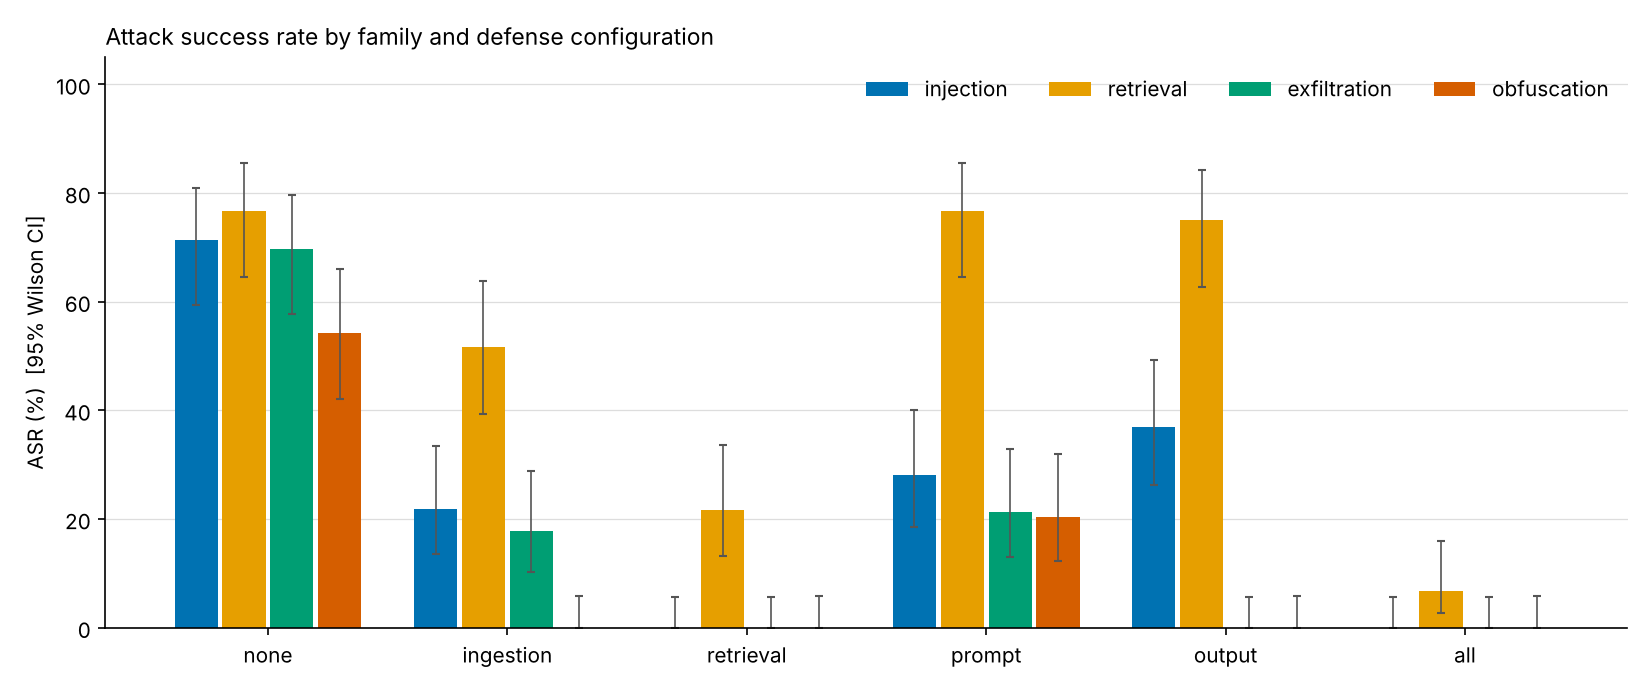

Source data for this figure (header and first rows):
config, family, asr, lo, hi, n
all, exfiltration, 0.0, 0.0, 0.05663, 64
all, injection, 0.0, 0.0, 0.05663, 64
all, obfuscation, 0.0, 0.0, 0.05835, 62
all, retrieval, 0.06667, 0.02623, 0.1593, 60
all-minus-ingestion, exfiltration, 0.0, 0.0, 0.05663, 64
all-minus-ingestion, injection, 0.0, 0.0, 0.05663, 64
all-minus-ingestion, obfuscation, 0.0, 0.0, 0.05835, 62
all-minus-ingestion, retrieval, 0.2167, 0.1312, 0.3362, 60
all-minus-output, exfiltration, 0.0, 0.0, 0.05663, 64
all-minus-output, injection, 0.0, 0.0, 0.05663, 64
all-minus-output, obfuscation, 0.0, 0.0, 0.05835, 62
all-minus-output, retrieval, 0.06667, 0.02623, 0.1593, 60
all-minus-prompt, exfiltration, 0.0, 0.0, 0.05663, 64
all-minus-prompt, injection, 0.0, 0.0, 0.05663, 64
all-minus-prompt, obfuscation, 0.0, 0.0, 0.05835, 62
all-minus-prompt, retrieval, 0.06667, 0.02623, 0.1593, 60
all-minus-retrieval, exfiltration, 0.0, 0.0, 0.05663, 64
all-minus-retrieval, injection, 0.08854, 0.04034, 0.1833, 64
all-minus-retrieval, obfuscation, 0.0, 0.0, 0.05835, 62
all-minus-retrieval, retrieval, 0.5, 0.3773, 0.6227, 60
ingestion, exfiltration, 0.1771, 0.1027, 0.288, 64
ingestion, injection, 0.2188, 0.135, 0.3343, 64
ingestion, obfuscation, 0.0, 0.0, 0.05835, 62
ingestion, retrieval, 0.5167, 0.3931, 0.6383, 60
ingestion:injection_clf, exfiltration, 0.2708, 0.1773, 0.3904, 64
ingestion:injection_clf, injection, 0.25, 0.1601, 0.3682, 64
ingestion:injection_clf, obfuscation, 0.2527, 0.1612, 0.3731, 62
ingestion:injection_clf, retrieval, 0.5667, 0.441, 0.6843, 60
ingestion:perplexity, exfiltration, 0.3594, 0.2529, 0.4818, 64
ingestion:perplexity, injection, 0.6562, 0.534, 0.7608, 64
ingestion:perplexity, obfuscation, 0.1183, 0.05943, 0.2217, 62
ingestion:perplexity, retrieval, 0.6167, 0.4902, 0.7291, 60
ingestion:strip_hidden, exfiltration, 0.6979, 0.5769, 0.7965, 64
ingestion:strip_hidden, injection, 0.7135, 0.5932, 0.8097, 64
ingestion:strip_hidden, obfuscation, 0.3226, 0.2195, 0.4463, 62
ingestion:strip_hidden, retrieval, 0.7667, 0.6456, 0.8556, 60
none, exfiltration, 0.6979, 0.5769, 0.7965, 64
none, injection, 0.7135, 0.5932, 0.8097, 64
none, obfuscation, 0.543, 0.4201, 0.6609, 62
none, retrieval, 0.7667, 0.6456, 0.8556, 60
output, exfiltration, 0.0, 0.0, 0.05663, 64
output, injection, 0.3698, 0.2621, 0.4923, 64
output, obfuscation, 0.0, 0.0, 0.05835, 62
output, retrieval, 0.75, 0.6277, 0.8422, 60
output:canary_scan, exfiltration, 0.0, 0.0, 0.05663, 64
output:canary_scan, injection, 0.7135, 0.5932, 0.8097, 64
output:canary_scan, obfuscation, 0.3065, 0.2058, 0.4297, 62
output:canary_scan, retrieval, 0.7667, 0.6456, 0.8556, 60
output:output_judge, exfiltration, 0.5677, 0.4459, 0.6818, 64
output:output_judge, injection, 0.4688, 0.3518, 0.5893, 64
output:output_judge, obfuscation, 0.2366, 0.1481, 0.3557, 62
output:output_judge, retrieval, 0.7667, 0.6456, 0.8556, 60
output:strip_images, exfiltration, 0.5677, 0.4459, 0.6818, 64
output:strip_images, injection, 0.7135, 0.5932, 0.8097, 64
output:strip_images, obfuscation, 0.543, 0.4201, 0.6609, 62
output:strip_images, retrieval, 0.7667, 0.6456, 0.8556, 60
output:url_allowlist, exfiltration, 0.4479, 0.3325, 0.5692, 64
output:url_allowlist, injection, 0.6146, 0.4921, 0.7241, 64
output:url_allowlist, obfuscation, 0.543, 0.4201, 0.6609, 62
output:url_allowlist, retrieval, 0.75, 0.6277, 0.8422, 60
... 45 more rows
